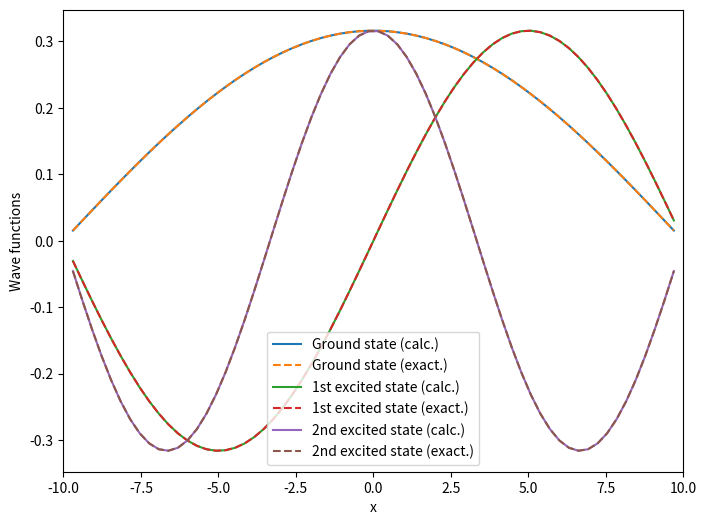

Write Python code to recreate this figure.
import numpy as np
from matplotlib import pyplot as plt

# Constants
mass = 1.0
hbar = 1.0

# Define grid
num_grid = 64
length = 20.0
dx = length / (num_grid + 1)
xj = np.linspace(-length / 2 + dx, length / 2 - dx, num_grid)

# Hamiltonian Matrix
ham_mat = np.zeros((num_grid, num_grid))

for i in range(num_grid):
    for j in range(num_grid):
        if i == j:
            ham_mat[i, j] = -0.5 * hbar**2 / mass * (-2.0 / dx**2)
        elif np.abs(i - j) == 1:
            ham_mat[i, j] = -0.5 * hbar**2 / mass * (1.0 / dx**2)

# Calculate eigenvalues and eigenvectors
eigenvalues, eigenvectors = np.linalg.eig(ham_mat)

# Normalize and check the sign of the eigenvectors
wf = eigenvectors / np.sqrt(dx)
for i in range(num_grid):
    sign = np.sign(wf[num_grid // 2, i])
    if sign != 0.0:
        wf[:, i] *= sign


def exact_eigenvalue(n):
    # Calculate exact eigenvalue for particle in a box
    return n**2 * np.pi**2 * hbar**2 / (2.0 * mass * length**2)


# Print eigenvalues and errors
for i in range(3):
    print(f"{i}-th eigenvalue = {eigenvalues[i]}, exact = {exact_eigenvalue(i)}")
    print(f"{i}-th eigenvalue Error = {eigenvalues[i] - exact_eigenvalue(i + 1)}")
    print()

# Plot
plt.figure(figsize=(8, 6))
plt.plot(xj, wf[:, 0], label="Ground state (calc.)")
plt.plot(
    xj,
    np.sqrt(2.0 / length) * np.cos(np.pi * xj / length),
    label="Ground state (exact.)",
    linestyle="dashed",
)
plt.plot(xj, wf[:, 1], label="1st excited state (calc.)")
plt.plot(
    xj,
    np.sqrt(2.0 / length) * np.sin(2.0 * np.pi * xj / length),
    label="1st excited state (exact.)",
    linestyle="dashed",
)
plt.plot(xj, wf[:, 2], label="2nd excited state (calc.)")
plt.plot(
    xj,
    np.sqrt(2.0 / length) * np.cos(3.0 * np.pi * xj / length),
    label="2nd excited state (exact.)",
    linestyle="dashed",
)

plt.xlim([-length / 2.0, length / 2.0])
plt.xlabel("x")
plt.ylabel("Wave functions")
plt.legend()
plt.savefig("fig_quantum_well_wf.pdf")
plt.show()
